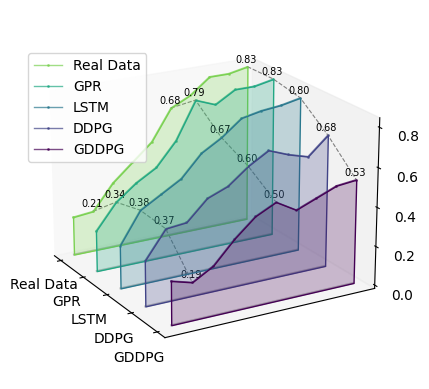

Here is the Python script that generated this plot:
import matplotlib.pyplot as plt
from mpl_toolkits.mplot3d.art3d import Poly3DCollection
import numpy as np

# 设置字体为 Times New Roman
plt.rcParams['font.family'] = 'Times New Roman'

def line_3d(x, y, z, x_label_indexs):
    """
    在y轴的每个点，向x轴的方向延伸出一个折线面：展示每个变量的时序变化。
    x: x轴，时间维，右边。
    y: y轴，变量维，左边。
    z: z轴，数值维。二维矩阵，y列x行。每一行是对应变量的一个时间序列。
    x_label_indexs: 需要标注的时间点。
    """
    x_num = len(x)
    y_num = len(y)
    if z.shape[0] != y_num or z.shape[1] != x_num:
        return -1

    X, Y = np.meshgrid(x, y)

    fig = plt.figure()
    axs = fig.add_subplot(111, projection='3d')

    # 标签列表
    labels = ['Real Data', 'GPR', 'LSTM', 'DDPG', 'GDDPG']

    # 绘制折线面，并调换颜色顺序
    for i in range(y_num):
        axs.plot(Y[i], X[i], z[i], color=plt.cm.viridis((y_num - 1 - i) / y_num),
                 linestyle='-', linewidth=1, marker='o', markersize=1, alpha=0.7, label=labels[i])  # 设置图例标签
        axs.plot(Y[i], X[i], np.zeros_like(z[i]), color='gray', alpha=0.5)

        polygon = [
            [Y[i, 0], X[i, 0], 0],
            [Y[i, -1], X[i, -1], 0],
        ]
        for j in range(x_num - 1, -1, -1):
            polygon.append([Y[i, j], X[i, j], z[i, j]])
        axs.add_collection3d(Poly3DCollection([polygon], color=plt.cm.viridis((y_num - 1 - i) / y_num), alpha=0.25))

        for k in x_label_indexs:
            axs.text(Y[i, k] - 0.05, X[i, k], z[i, k] + 0.02, f'{z[i, k]:.2f}',
                     color='black', ha='center', size=7)

    for k in x_label_indexs:
        axs.plot(Y[:, k], X[:, k], z[:, k], linestyle='--', linewidth=0.8, color='gray')

    axs.grid(False)

    axs.set_xticks([0, 1, 2, 3, 4])
    axs.set_xticklabels(['Real Data', 'GPR', 'LSTM', 'DDPG', 'GDDPG'])

    # —— 删除 y 轴刻度 ——
    axs.set_yticks([])

    # # —— 添加 y 轴坐标轴标签 ——
    # axs.set_ylabel('t')

    # —— 在这里添加视角调整 ——
    axs.view_init(elev=20, azim=-30)

    # 将图例往下移动：bbox_to_anchor 中第二个值越小，图例越往下
    axs.legend(loc='upper left',
               bbox_to_anchor=(0, 0.90),
               fontsize=10)
    plt.savefig('3D Waterfall Chart.svg', format='svg')
    plt.show()

if __name__ == '__main__':
    x = np.arange(1, 21, 2)  # 原始时间点
    y = np.arange(5)  # 变量维度
    z = np.array([
        [0.20, 0.21, 0.34, 0.43, 0.52, 0.68, 0.73, 0.81, 0.81, 0.83],
        [0.21, 0.34, 0.42, 0.48, 0.60, 0.79, 0.75, 0.81, 0.81, 0.83],
        [0.22, 0.38, 0.44, 0.50, 0.61, 0.67, 0.75, 0.77, 0.78, 0.80],
        [0.23, 0.37, 0.38, 0.48, 0.52, 0.60, 0.66, 0.62, 0.59, 0.68],
        [0.22, 0.19, 0.25, 0.36, 0.45, 0.50, 0.44, 0.48, 0.52, 0.53]
    ])  # 新的原始数据
    line_3d(x, y, z, [1, 5, 9])